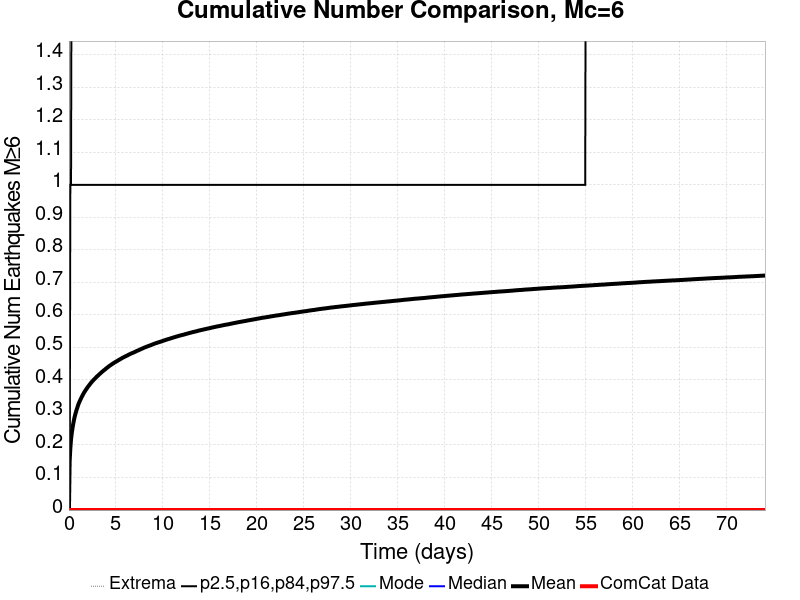

Values plotted in this chart, from the file beside it:
Time (days), ComCat Data, Simulation Mean, Simulation Median, Simulation Mode, Simulation Minimum, Simulation Maximum, 2.5 %-ile, 16 %-ile, 84 %-ile, 97.5 %-ile
0.0, 0.0, 0.0, 0.0, 0.0, 0.0, 0.0, 0.0, 0.0, 0.0, 0.0
0.07414, 0.0, 0.1486, 0.0, 0.0, 0.0, 4.0, 0.0, 0.0, 0.0, 1.0
0.1483, 0.0, 0.1899, 0.0, 0.0, 0.0, 4.0, 0.0, 0.0, 1.0, 1.0
0.2224, 0.0, 0.2171, 0.0, 0.0, 0.0, 5.0, 0.0, 0.0, 1.0, 1.0
0.2966, 0.0, 0.2353, 0.0, 0.0, 0.0, 6.0, 0.0, 0.0, 1.0, 2.0
0.3707, 0.0, 0.2506, 0.0, 0.0, 0.0, 6.0, 0.0, 0.0, 1.0, 2.0
0.4449, 0.0, 0.2632, 0.0, 0.0, 0.0, 6.0, 0.0, 0.0, 1.0, 2.0
0.519, 0.0, 0.2744, 0.0, 0.0, 0.0, 6.0, 0.0, 0.0, 1.0, 2.0
0.5932, 0.0, 0.2849, 0.0, 0.0, 0.0, 6.0, 0.0, 0.0, 1.0, 2.0
0.6673, 0.0, 0.2932, 0.0, 0.0, 0.0, 6.0, 0.0, 0.0, 1.0, 2.0
0.7414, 0.0, 0.3011, 0.0, 0.0, 0.0, 6.0, 0.0, 0.0, 1.0, 2.0
0.8156, 0.0, 0.3084, 0.0, 0.0, 0.0, 6.0, 0.0, 0.0, 1.0, 2.0
0.8897, 0.0, 0.3148, 0.0, 0.0, 0.0, 6.0, 0.0, 0.0, 1.0, 2.0
0.9639, 0.0, 0.3216, 0.0, 0.0, 0.0, 6.0, 0.0, 0.0, 1.0, 2.0
1.038, 0.0, 0.3276, 0.0, 0.0, 0.0, 6.0, 0.0, 0.0, 1.0, 2.0
1.112, 0.0, 0.3322, 0.0, 0.0, 0.0, 6.0, 0.0, 0.0, 1.0, 2.0
1.186, 0.0, 0.3372, 0.0, 0.0, 0.0, 6.0, 0.0, 0.0, 1.0, 2.0
1.26, 0.0, 0.3417, 0.0, 0.0, 0.0, 6.0, 0.0, 0.0, 1.0, 2.0
1.335, 0.0, 0.3463, 0.0, 0.0, 0.0, 6.0, 0.0, 0.0, 1.0, 2.0
1.409, 0.0, 0.3504, 0.0, 0.0, 0.0, 6.0, 0.0, 0.0, 1.0, 2.0
1.483, 0.0, 0.3547, 0.0, 0.0, 0.0, 6.0, 0.0, 0.0, 1.0, 2.0
1.557, 0.0, 0.3584, 0.0, 0.0, 0.0, 6.0, 0.0, 0.0, 1.0, 2.0
1.631, 0.0, 0.3622, 0.0, 0.0, 0.0, 6.0, 0.0, 0.0, 1.0, 2.0
1.705, 0.0, 0.3654, 0.0, 0.0, 0.0, 6.0, 0.0, 0.0, 1.0, 2.0
1.779, 0.0, 0.369, 0.0, 0.0, 0.0, 6.0, 0.0, 0.0, 1.0, 2.0
1.854, 0.0, 0.372, 0.0, 0.0, 0.0, 6.0, 0.0, 0.0, 1.0, 2.0
1.928, 0.0, 0.3752, 0.0, 0.0, 0.0, 6.0, 0.0, 0.0, 1.0, 2.0
2.002, 0.0, 0.3783, 0.0, 0.0, 0.0, 6.0, 0.0, 0.0, 1.0, 2.0
2.076, 0.0, 0.3811, 0.0, 0.0, 0.0, 6.0, 0.0, 0.0, 1.0, 2.0
2.15, 0.0, 0.3838, 0.0, 0.0, 0.0, 6.0, 0.0, 0.0, 1.0, 2.0
2.224, 0.0, 0.3866, 0.0, 0.0, 0.0, 6.0, 0.0, 0.0, 1.0, 2.0
2.298, 0.0, 0.3893, 0.0, 0.0, 0.0, 6.0, 0.0, 0.0, 1.0, 2.0
2.373, 0.0, 0.392, 0.0, 0.0, 0.0, 6.0, 0.0, 0.0, 1.0, 2.0
2.447, 0.0, 0.3946, 0.0, 0.0, 0.0, 6.0, 0.0, 0.0, 1.0, 2.0
2.521, 0.0, 0.3969, 0.0, 0.0, 0.0, 6.0, 0.0, 0.0, 1.0, 2.0
2.595, 0.0, 0.3993, 0.0, 0.0, 0.0, 6.0, 0.0, 0.0, 1.0, 2.0
2.669, 0.0, 0.4015, 0.0, 0.0, 0.0, 6.0, 0.0, 0.0, 1.0, 2.0
2.743, 0.0, 0.4037, 0.0, 0.0, 0.0, 6.0, 0.0, 0.0, 1.0, 2.0
2.817, 0.0, 0.4059, 0.0, 0.0, 0.0, 6.0, 0.0, 0.0, 1.0, 2.0
2.892, 0.0, 0.4082, 0.0, 0.0, 0.0, 6.0, 0.0, 0.0, 1.0, 2.0
2.966, 0.0, 0.4103, 0.0, 0.0, 0.0, 6.0, 0.0, 0.0, 1.0, 2.0
3.04, 0.0, 0.4123, 0.0, 0.0, 0.0, 6.0, 0.0, 0.0, 1.0, 2.0
3.114, 0.0, 0.4141, 0.0, 0.0, 0.0, 6.0, 0.0, 0.0, 1.0, 2.0
3.188, 0.0, 0.4162, 0.0, 0.0, 0.0, 6.0, 0.0, 0.0, 1.0, 2.0
3.262, 0.0, 0.4183, 0.0, 0.0, 0.0, 6.0, 0.0, 0.0, 1.0, 2.0
3.337, 0.0, 0.4201, 0.0, 0.0, 0.0, 6.0, 0.0, 0.0, 1.0, 2.0
3.411, 0.0, 0.4221, 0.0, 0.0, 0.0, 6.0, 0.0, 0.0, 1.0, 2.0
3.485, 0.0, 0.424, 0.0, 0.0, 0.0, 6.0, 0.0, 0.0, 1.0, 2.0
3.559, 0.0, 0.4259, 0.0, 0.0, 0.0, 6.0, 0.0, 0.0, 1.0, 2.0
3.633, 0.0, 0.4276, 0.0, 0.0, 0.0, 6.0, 0.0, 0.0, 1.0, 2.0
3.707, 0.0, 0.4294, 0.0, 0.0, 0.0, 6.0, 0.0, 0.0, 1.0, 2.0
3.781, 0.0, 0.431, 0.0, 0.0, 0.0, 6.0, 0.0, 0.0, 1.0, 2.0
3.856, 0.0, 0.4327, 0.0, 0.0, 0.0, 6.0, 0.0, 0.0, 1.0, 2.0
3.93, 0.0, 0.4346, 0.0, 0.0, 0.0, 6.0, 0.0, 0.0, 1.0, 2.0
4.004, 0.0, 0.4364, 0.0, 0.0, 0.0, 6.0, 0.0, 0.0, 1.0, 2.0
4.078, 0.0, 0.4381, 0.0, 0.0, 0.0, 6.0, 0.0, 0.0, 1.0, 2.0
4.152, 0.0, 0.4396, 0.0, 0.0, 0.0, 6.0, 0.0, 0.0, 1.0, 2.0
4.226, 0.0, 0.4415, 0.0, 0.0, 0.0, 6.0, 0.0, 0.0, 1.0, 2.0
4.3, 0.0, 0.443, 0.0, 0.0, 0.0, 6.0, 0.0, 0.0, 1.0, 2.0
4.375, 0.0, 0.4446, 0.0, 0.0, 0.0, 6.0, 0.0, 0.0, 1.0, 2.0
... 940 more rows
